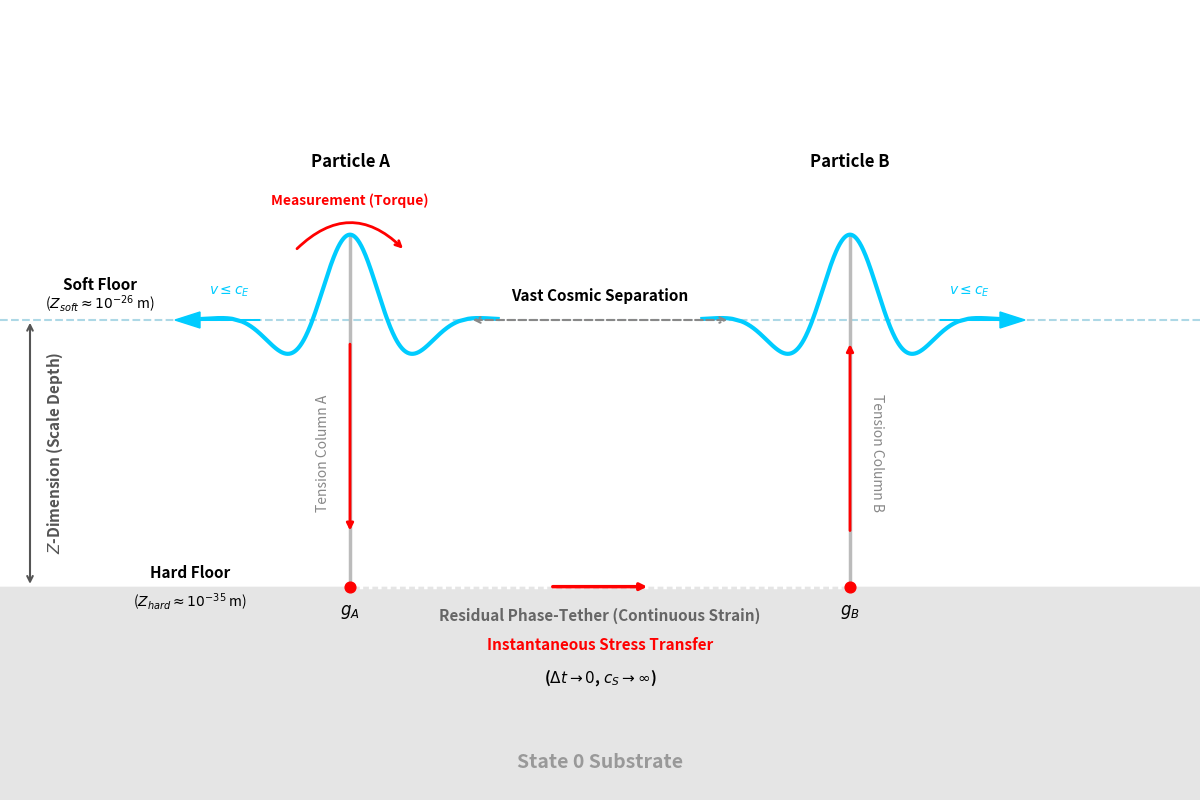

This figure's Python source:
import numpy as np # Selected for efficient spatial array generation and geometric alignment
import matplotlib.pyplot as plt # Selected for precise 2D coordinate control and native LaTeX text rendering
import os # Selected for robust local directory management and path-specific file saving

def create_entanglement_visual():
    # Force matplotlib to remove all white padding when saving/rendering
    plt.rcParams['savefig.pad_inches'] = 0
    plt.rcParams['axes.xmargin'] = 0
    plt.rcParams['axes.ymargin'] = 0
    
    # Setup Figure (Full Bleed Architecture)
    fig = plt.figure(figsize=(12, 8), dpi=120)
    fig.patch.set_facecolor('white')
    
    # [left, bottom, width, height] forces axes to the absolute edge (100% span)
    ax = fig.add_axes([0.0, 0.0, 1.0, 1.0])
    ax.set_facecolor('white')
    
    # Remove standard axes for a clean, diagrammatic aesthetic
    ax.set_xticks([])
    ax.set_yticks([])
    for spine in ax.spines.values():
        spine.set_visible(False)
    
    # X Domain strictly bound to the limits
    x = np.linspace(0, 12, 2000)
    
    # -------------------------------------------------------
    # 1. THE SOFT FLOOR (Top - The Localized Particles)
    # -------------------------------------------------------
    # Soft Floor Equilibrium: Lowered gap to compress vertical space
    y_soft = 4.5
    ax.axhline(y=y_soft, color='#ADD8E6', linestyle='--', linewidth=1.5, zorder=0)
    
    # Wave Packet Parameters (Squeezed inward to x=3.5 and x=8.5 to clear left margin)
    x_A = 3.5
    x_B = 8.5
    wavelength = 1.5
    k = 2 * np.pi / wavelength
    packet_width = 0.5
    peak_amplitude = 0.8
    
    # Hierarchical Stack for Soft Floor Labels
    # Shifted slightly left (from 1.15 to 1.0) and down (y offsets reduced)
    label_x_left = 1.0 
    
    ax.text(label_x_left, y_soft + 0.25, "Soft Floor", color='black', fontsize=11, fontweight='bold', ha='center', va='bottom')
    ax.text(label_x_left, y_soft + 0.05, r"($Z_{soft} \approx 10^{-26}$ m)", color='black', fontsize=10, ha='center', va='bottom')
    
    # Particle A & B (Gaussian-modulated sine waves to show localized energy bursts)
    y_packet_A = peak_amplitude * np.cos(k * (x - x_A)) * np.exp(-((x - x_A)**2) / (2 * packet_width**2))
    y_packet_B = peak_amplitude * np.cos(k * (x - x_B)) * np.exp(-((x - x_B)**2) / (2 * packet_width**2))
    
    # Apply masking to explicitly break the cyan line across the cosmic separation
    threshold = 0.01
    mask_A = np.abs(y_packet_A) > threshold
    mask_B = np.abs(y_packet_B) > threshold
    
    ax.plot(x[mask_A], y_soft + y_packet_A[mask_A], color='#00CCFF', linewidth=3, zorder=2)
    ax.plot(x[mask_B], y_soft + y_packet_B[mask_B], color='#00CCFF', linewidth=3, zorder=2)
    
    # Labels for Particles
    ax.text(x_A, y_soft + 1.4, "Particle A", color='black', fontsize=12, fontweight='bold', ha='center', va='bottom')
    ax.text(x_B, y_soft + 1.4, "Particle B", color='black', fontsize=12, fontweight='bold', ha='center', va='bottom')

    # Cosmic Separation Bracket
    ax.annotate('', xy=(x_A + 1.2, y_soft), xytext=(x_B - 1.2, y_soft), arrowprops=dict(arrowstyle='<->', color='#888888', lw=1.5, linestyle='--'))
    ax.text(6.0, y_soft + 0.15, "Vast Cosmic Separation", color='black', fontsize=11, fontweight='bold', ha='center', va='bottom')

    # Outward Separation Velocity Vectors
    ax.arrow(x_A - 0.9, y_soft, -0.6, 0, head_width=0.15, head_length=0.25, fc='#00CCFF', ec='#00CCFF', zorder=3)
    ax.text(x_A - 1.2, y_soft + 0.2, r"$v \leq c_E$", color='#00CCFF', fontsize=10, fontweight='bold', ha='center', va='bottom')
    
    ax.arrow(x_B + 0.9, y_soft, 0.6, 0, head_width=0.15, head_length=0.25, fc='#00CCFF', ec='#00CCFF', zorder=3)
    ax.text(x_B + 1.2, y_soft + 0.2, r"$v \leq c_E$", color='#00CCFF', fontsize=10, fontweight='bold', ha='center', va='bottom')

    # -------------------------------------------------------
    # 2. THE HARD FLOOR (Bottom - The Substrate Anchors)
    # -------------------------------------------------------
    # Thickened Hard Floor slab for massive rigidity representation
    y_base = 2.0
    dip_depth = 0.0 # Set to zero for a perfectly flat floor
    dip_width = 0.3 
    
    y_gravity = y_base - dip_depth * np.exp(-((x - x_A)**2) / (2 * dip_width**2))
    
    # Plot Hard Floor Substrate (fill_between ensuring it drops to y=0 for maximum thickness)
    ax.fill_between(x, 0.0, y_gravity, facecolor='#E5E5E5', alpha=1.0, zorder=1, edgecolor='none')
    
    # Hierarchical Stack for Hard Floor Labels
    # Centered horizontally exactly between the Z-axis (0.3) and Tension Column A (3.5)
    label_x_hard = (0.3 + x_A) / 2.0 

    # Title placed directly on the substrate surface
    ax.text(label_x_hard, y_base + 0.05, "Hard Floor", color='black', fontsize=11, fontweight='bold', ha='center', va='bottom')
    # Depth label embedded just below the surface line
    ax.text(label_x_hard, y_base - 0.05, r"($Z_{hard} \approx 10^{-35}$ m)", color='black', fontsize=10, ha='center', va='top')

    # Centralized Substrate Label at the bottom of the canvas
    ax.text(6.0, 0.35, "State 0 Substrate", color='#999999', fontsize=14, fontweight='bold', ha='center', va='center', zorder=5)

    # Anchor Geometry
    y_anchor = y_base - dip_depth
    ax.scatter([x_A, x_B], [y_anchor, y_anchor], color='red', s=60, zorder=4)
    ax.text(x_A, y_anchor - 0.15, r"$g_A$", color='black', fontsize=12, fontweight='bold', ha='center', va='top')
    ax.text(x_B, y_anchor - 0.15, r"$g_B$", color='black', fontsize=12, fontweight='bold', ha='center', va='top')

    # -------------------------------------------------------
    # 3. Z-DIMENSION AXIS (Far Left)
    # -------------------------------------------------------
    # Vertical double-headed arrow spanning from Soft Floor to Hard Floor, moved far left
    ax.annotate('', xy=(0.3, y_soft), xytext=(0.3, y_base), arrowprops=dict(arrowstyle='<->', color='#555555', lw=1.5))
    
    # Z-Dimension Label
    ax.text(0.45, (y_soft + y_base) / 2.0, r"$Z$-Dimension (Scale Depth)", color='#555555', fontsize=11, fontweight='bold', rotation=90, ha='left', va='center')

    # -------------------------------------------------------
    # 4. THE TENSION COLUMNS & RESIDUAL TETHER
    # -------------------------------------------------------
    peak_y = y_soft + peak_amplitude
    
    # Perpendicular Columns
    ax.plot([x_A, x_A], [peak_y, y_anchor], color='#BBBBBB', linestyle='-', linewidth=2.5, zorder=0)
    ax.plot([x_B, x_B], [peak_y, y_anchor], color='#BBBBBB', linestyle='-', linewidth=2.5, zorder=0)
    
    # Residual Topological Tether: Native to the Substrate (Off-White/White Dotted Line)
    ax.plot([x_A, x_B], [y_anchor, y_anchor], color='white', linestyle=':', linewidth=2.5, zorder=3)
    
    # Label the Native Tether
    ax.text(6.0, y_anchor - 0.2, r"Residual Phase-Tether (Continuous Strain)", color='#666666', fontsize=11, fontweight='bold', ha='center', va='top')

    # Label the Perpendicular Columns
    y_col_label = (y_soft + y_anchor) / 2.0
    ax.text(x_A - 0.2, y_col_label, "Tension Column A", color='#888888', fontsize=10, rotation=90, va='center', ha='right')
    ax.text(x_B + 0.2, y_col_label, "Tension Column B", color='#888888', fontsize=10, rotation=270, va='center', ha='left')

    # -------------------------------------------------------
    # 5. MECHANISM OF ACTION (The "Aha!" Element)
    # -------------------------------------------------------
    # Measurement Torque (Placed tightly between the wave peak and the Particle A label)
    ax.annotate('', xy=(x_A + 0.55, y_soft + 0.65), xytext=(x_A - 0.55, y_soft + 0.65), arrowprops=dict(arrowstyle='->', color='red', lw=2, connectionstyle="arc3,rad=-0.5"))
    ax.text(x_A, y_soft + 1.05, "Measurement (Torque)", color='red', fontsize=10, fontweight='bold', ha='center', va='bottom')
    
    # Instantaneous Stress Transfer Route
    ax.annotate('', xy=(x_A, y_anchor + 0.5), xytext=(x_A, y_soft - 0.2), arrowprops=dict(arrowstyle='-|>', color='red', lw=2, ls='-'))
    
    center_offset = (x_B - x_A) * 0.1 # 20% span centered
    ax.annotate('', xy=(6.0 + center_offset, y_anchor), xytext=(6.0 - center_offset, y_anchor), arrowprops=dict(arrowstyle='-|>', color='red', lw=2.5, ls='-'))
    
    ax.annotate('', xy=(x_B, y_soft - 0.2), xytext=(x_B, y_anchor + 0.5), arrowprops=dict(arrowstyle='-|>', color='red', lw=2, ls='-'))
    
    # Relocated Label for the Instantaneous Pathway (Adjusted to sit clearly above the Substrate label)
    ax.text(6.0, y_anchor - 0.55, r"Instantaneous Stress Transfer", color='red', fontsize=11, fontweight='bold', ha='center', va='center')
    ax.text(6.0, y_anchor - 0.85, r"($\Delta t \to 0$, $c_S \to \infty$)", color='black', fontsize=11, fontweight='bold', ha='center', va='center')

    # -------------------------------------------------------
    # 6. FINAL RENDER & PDF EXPORT
    # -------------------------------------------------------
    # Set absolute limits to frame mathematically perfectly
    ax.set_xlim(0, 12)
    ax.set_ylim(0, 7.5) 
    
    plt.tight_layout()
    
    output_dir = "Figures"
    if not os.path.exists(output_dir):
        os.makedirs(output_dir)
        
    pdf_filename = os.path.join(output_dir, "Fig17_PartII_QuantamEntanglement.pdf")
    
    try:
        # Saving as high-fidelity vector PDF for publication
        plt.savefig(pdf_filename, format='pdf', bbox_inches='tight')
        print(f"High-fidelity vector PDF saved to: {pdf_filename}")
    except PermissionError:
        print(f"CRITICAL ERROR: Permission denied. Please close {pdf_filename} before re-running.")
    except Exception as e:
        print(f"An unexpected error occurred: {e}")

    plt.show()

if __name__ == "__main__":
    create_entanglement_visual()
